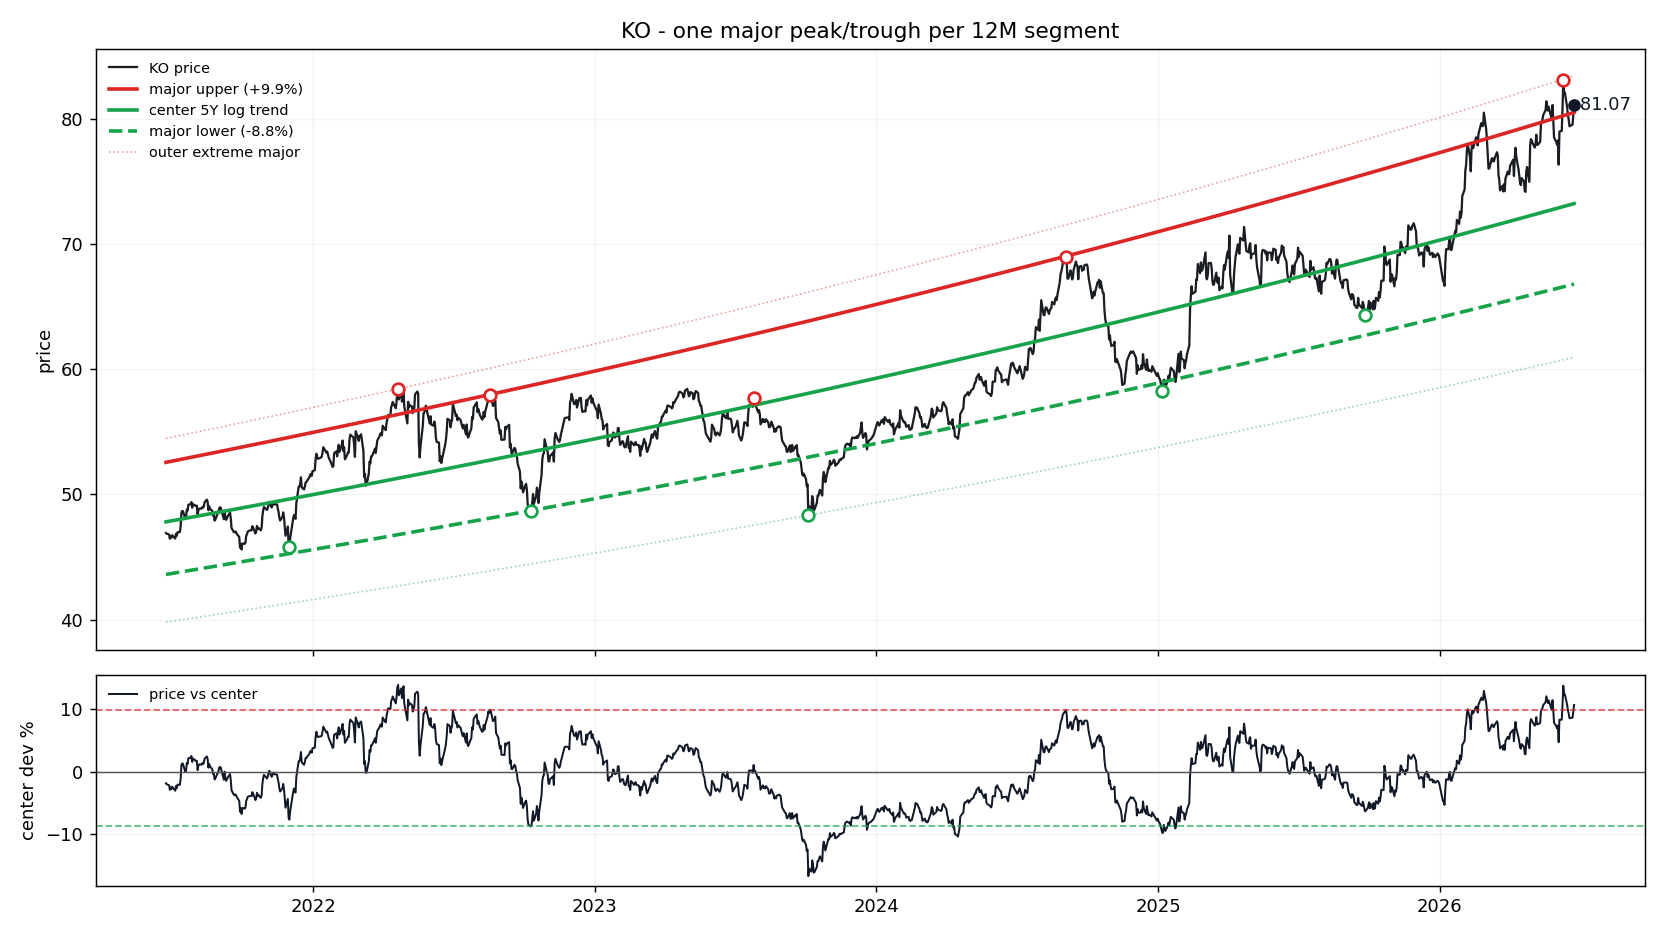

The data file committed next to this chart (first rows):
date, price, log_trend_5y_window, price_straight_line, dev_pct_vs_log_trend, dev_sigma_vs_log_trend, support_major, resistance_major, support_extreme_major, resistance_extreme_major, dev_pct_vs_center, dev_pct_vs_support, dev_pct_vs_resistance
2021-06-24, 46.91, 47.8, 46.74, -0.01864, -0.3244, 43.6, 52.55, 39.79, 54.46, -0.01864, 0.07586, -0.1074
2021-06-25, 46.85, 47.81, 46.75, -0.02013, -0.3506, 43.61, 52.57, 39.8, 54.47, -0.02013, 0.07422, -0.1087
2021-06-28, 46.8, 47.85, 46.79, -0.0219, -0.3818, 43.64, 52.6, 39.83, 54.51, -0.0219, 0.07229, -0.1103
2021-06-29, 46.45, 47.86, 46.81, -0.02933, -0.5134, 43.66, 52.62, 39.84, 54.53, -0.02933, 0.06413, -0.1171
2021-06-30, 46.67, 47.87, 46.82, -0.02505, -0.4375, 43.67, 52.63, 39.85, 54.54, -0.02505, 0.06882, -0.1132
2021-07-01, 46.54, 47.88, 46.84, -0.02798, -0.4894, 43.68, 52.64, 39.86, 54.55, -0.02798, 0.06561, -0.1159
2021-07-02, 46.73, 47.89, 46.85, -0.02425, -0.4233, 43.69, 52.65, 39.86, 54.56, -0.02425, 0.0697, -0.1125
2021-07-06, 46.47, 47.94, 46.91, -0.03056, -0.5352, 43.73, 52.7, 39.9, 54.61, -0.03056, 0.06279, -0.1182
2021-07-07, 46.85, 47.95, 46.92, -0.02287, -0.3989, 43.74, 52.71, 39.91, 54.63, -0.02287, 0.07122, -0.1112
2021-07-08, 46.69, 47.96, 46.94, -0.02651, -0.4634, 43.75, 52.73, 39.92, 54.64, -0.02651, 0.06722, -0.1145
2021-07-09, 46.97, 47.97, 46.95, -0.02081, -0.3626, 43.76, 52.74, 39.93, 54.65, -0.02081, 0.07348, -0.1093
2021-07-12, 46.99, 48, 46.99, -0.02113, -0.3683, 43.79, 52.78, 39.96, 54.69, -0.02113, 0.07312, -0.1096
2021-07-13, 47.46, 48.02, 47.01, -0.01166, -0.2023, 43.8, 52.79, 39.97, 54.7, -0.01166, 0.0835, -0.101
2021-07-14, 48.52, 48.03, 47.02, 0.01037, 0.178, 43.81, 52.8, 39.98, 54.72, 0.01037, 0.1077, -0.08098
2021-07-15, 48.68, 48.04, 47.03, 0.01337, 0.229, 43.82, 52.81, 39.99, 54.73, 0.01337, 0.1109, -0.07825
2021-07-16, 48.65, 48.05, 47.05, 0.01242, 0.2128, 43.83, 52.83, 40, 54.74, 0.01242, 0.1099, -0.07912
2021-07-19, 48.07, 48.08, 47.09, -0.0003113, -0.005368, 43.86, 52.86, 40.02, 54.78, -0.0003113, 0.09595, -0.0907
2021-07-20, 48.15, 48.09, 47.11, 0.001249, 0.02152, 43.87, 52.87, 40.03, 54.79, 0.001249, 0.09766, -0.08928
2021-07-21, 48.77, 48.1, 47.12, 0.01392, 0.2385, 43.88, 52.89, 40.04, 54.81, 0.01392, 0.1116, -0.07775
2021-07-22, 48.71, 48.12, 47.13, 0.01225, 0.21, 43.89, 52.9, 40.05, 54.82, 0.01225, 0.1097, -0.07927
2021-07-23, 49.17, 48.13, 47.15, 0.02169, 0.3701, 43.9, 52.91, 40.06, 54.83, 0.02169, 0.1201, -0.07068
2021-07-26, 49.21, 48.16, 47.19, 0.02187, 0.3731, 43.93, 52.95, 40.09, 54.87, 0.02187, 0.1203, -0.07052
2021-07-27, 49.39, 48.17, 47.21, 0.02522, 0.4294, 43.94, 52.96, 40.1, 54.88, 0.02522, 0.1239, -0.06748
2021-07-28, 48.94, 48.18, 47.22, 0.01567, 0.2681, 43.95, 52.97, 40.11, 54.9, 0.01567, 0.1135, -0.07616
2021-07-29, 49.21, 48.19, 47.23, 0.02098, 0.358, 43.96, 52.99, 40.12, 54.91, 0.02098, 0.1193, -0.07133
2021-07-30, 49.19, 48.21, 47.25, 0.02038, 0.348, 43.97, 53, 40.13, 54.92, 0.02038, 0.1186, -0.07187
2021-08-02, 49.06, 48.24, 47.29, 0.01699, 0.2905, 44, 53.04, 40.15, 54.96, 0.01699, 0.1149, -0.07496
2021-08-03, 49.09, 48.25, 47.31, 0.01747, 0.2986, 44.01, 53.05, 40.16, 54.97, 0.01747, 0.1154, -0.07453
2021-08-04, 48.39, 48.26, 47.32, 0.002573, 0.04432, 44.02, 53.06, 40.17, 54.99, 0.002573, 0.09911, -0.08807
2021-08-05, 48.73, 48.27, 47.33, 0.009486, 0.1628, 44.03, 53.07, 40.18, 55, 0.009486, 0.1067, -0.08179
2021-08-06, 48.85, 48.29, 47.35, 0.01175, 0.2014, 44.04, 53.08, 40.19, 55.01, 0.01175, 0.1092, -0.07973
2021-08-09, 48.86, 48.32, 47.39, 0.01122, 0.1924, 44.07, 53.12, 40.22, 55.05, 0.01122, 0.1086, -0.08021
2021-08-10, 48.99, 48.33, 47.4, 0.01366, 0.234, 44.09, 53.13, 40.23, 55.06, 0.01366, 0.1113, -0.07799
2021-08-11, 48.93, 48.34, 47.42, 0.01218, 0.2087, 44.1, 53.15, 40.24, 55.08, 0.01218, 0.1096, -0.07934
2021-08-12, 49.02, 48.35, 47.43, 0.0139, 0.2381, 44.11, 53.16, 40.25, 55.09, 0.0139, 0.1115, -0.07777
2021-08-13, 49.36, 48.36, 47.45, 0.02062, 0.352, 44.12, 53.17, 40.26, 55.1, 0.02062, 0.1189, -0.07166
2021-08-16, 49.58, 48.4, 47.49, 0.02436, 0.415, 44.15, 53.21, 40.29, 55.14, 0.02436, 0.123, -0.06826
2021-08-17, 49.4, 48.41, 47.5, 0.02056, 0.3509, 44.16, 53.22, 40.3, 55.15, 0.02056, 0.1188, -0.07172
2021-08-18, 48.73, 48.42, 47.52, 0.006426, 0.1105, 44.17, 53.23, 40.3, 55.17, 0.006426, 0.1033, -0.08457
2021-08-19, 49.04, 48.43, 47.53, 0.0126, 0.216, 44.18, 53.25, 40.31, 55.18, 0.0126, 0.1101, -0.07895
2021-08-20, 48.85, 48.44, 47.55, 0.008449, 0.1451, 44.19, 53.26, 40.32, 55.19, 0.008449, 0.1056, -0.08273
2021-08-23, 48.68, 48.48, 47.59, 0.004184, 0.072, 44.22, 53.3, 40.35, 55.23, 0.004184, 0.1009, -0.08661
2021-08-24, 48.31, 48.49, 47.6, -0.003699, -0.06391, 44.23, 53.31, 40.36, 55.24, -0.003699, 0.09223, -0.09378
2021-08-25, 48.36, 48.5, 47.62, -0.002865, -0.04947, 44.24, 53.32, 40.37, 55.26, -0.002865, 0.09315, -0.09302
2021-08-26, 47.9, 48.51, 47.63, -0.01252, -0.2173, 44.25, 53.33, 40.38, 55.27, -0.01252, 0.08256, -0.1018
2021-08-27, 48, 48.52, 47.65, -0.0108, -0.1872, 44.26, 53.35, 40.39, 55.28, -0.0108, 0.08445, -0.1002
2021-08-30, 48.46, 48.56, 47.69, -0.002074, -0.0358, 44.29, 53.38, 40.42, 55.32, -0.002074, 0.09401, -0.0923
2021-08-31, 48.57, 48.57, 47.7, 1.4119772222542792e-06, 2.4347832687552383e-05, 44.3, 53.4, 40.43, 55.33, 1.4119772220322346e-06, 0.09629, -0.09041
2021-09-01, 48.9, 48.58, 47.72, 0.006515, 0.112, 44.31, 53.41, 40.44, 55.35, 0.006515, 0.1034, -0.08449
2021-09-02, 48.96, 48.59, 47.73, 0.0077, 0.1323, 44.32, 53.42, 40.45, 55.36, 0.0077, 0.1047, -0.08341
2021-09-03, 48.93, 48.6, 47.75, 0.006755, 0.1161, 44.33, 53.43, 40.46, 55.37, 0.006755, 0.1037, -0.08427
2021-09-07, 48.02, 48.65, 47.8, -0.01298, -0.2253, 44.37, 53.48, 40.49, 55.42, -0.01298, 0.08206, -0.1022
2021-09-08, 48.66, 48.66, 47.82, 8.48641332578115e-05, 0.001463, 44.38, 53.5, 40.5, 55.44, 8.48641332578115e-05, 0.09638, -0.09034
2021-09-09, 48.18, 48.67, 47.83, -0.01007, -0.1746, 44.4, 53.51, 40.51, 55.45, -0.01007, 0.08525, -0.09958
2021-09-10, 47.96, 48.68, 47.85, -0.01473, -0.2559, 44.41, 53.52, 40.52, 55.46, -0.01473, 0.08014, -0.1038
2021-09-13, 48.36, 48.72, 47.89, -0.007279, -0.126, 44.44, 53.56, 40.55, 55.5, -0.007279, 0.08831, -0.09704
2021-09-14, 48.4, 48.73, 47.9, -0.006797, -0.1176, 44.45, 53.57, 40.56, 55.51, -0.006797, 0.08884, -0.0966
2021-09-15, 48.56, 48.74, 47.92, -0.003641, -0.06291, 44.46, 53.58, 40.57, 55.53, -0.003641, 0.0923, -0.09373
2021-09-16, 48.1, 48.75, 47.93, -0.01332, -0.2313, 44.47, 53.6, 40.58, 55.54, -0.01332, 0.08168, -0.1025
2021-09-17, 47.31, 48.76, 47.95, -0.02977, -0.5211, 44.48, 53.61, 40.59, 55.55, -0.02977, 0.06365, -0.1175
... 1,195 more rows
